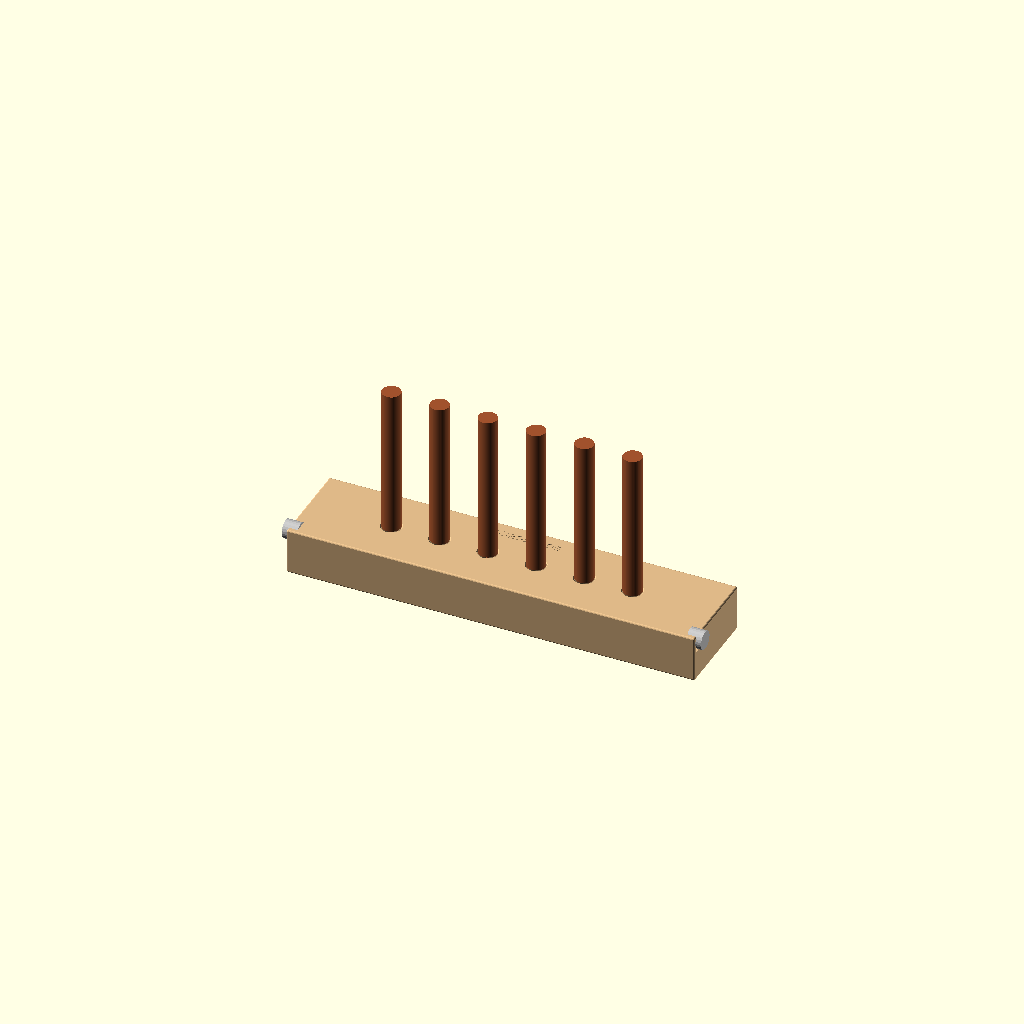
Cell 1 — every parameter at its default value.
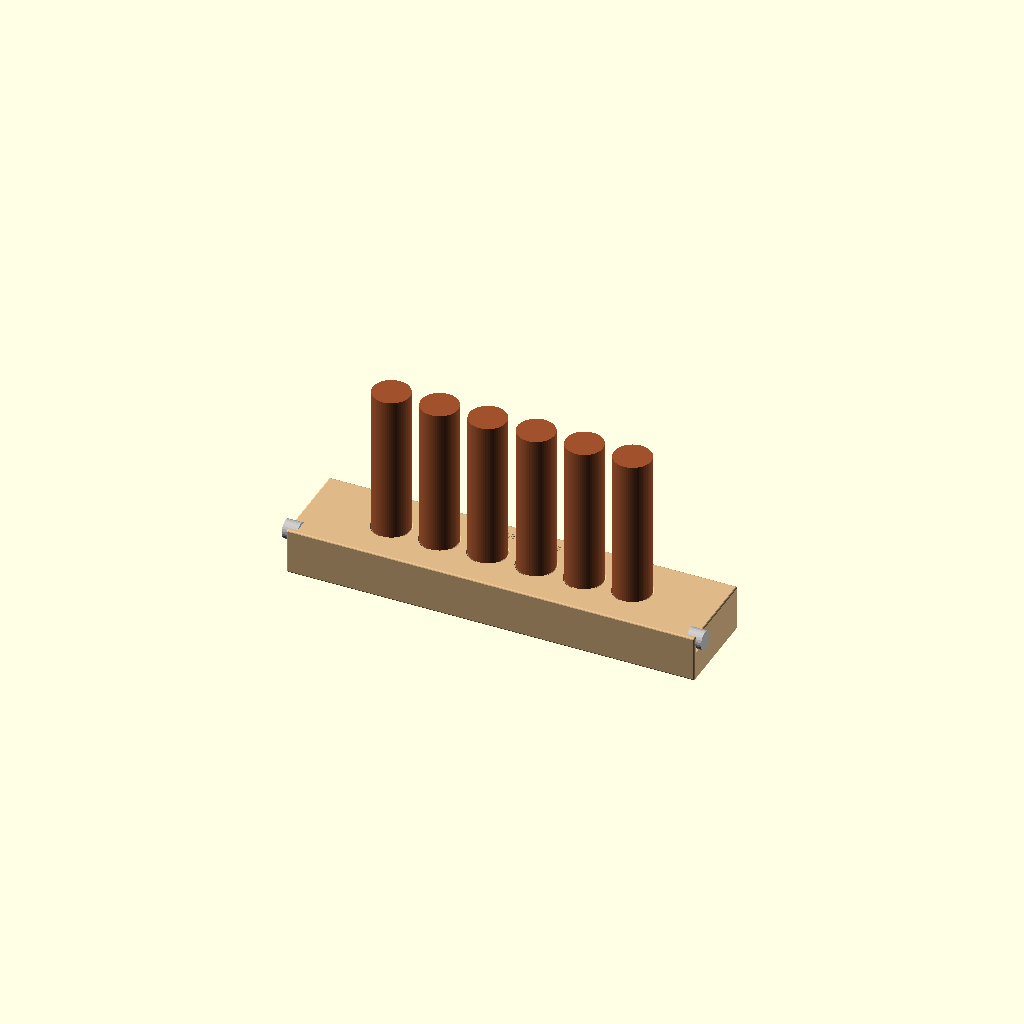
Cell 2: p8_post_d = 20 (everything else at default).
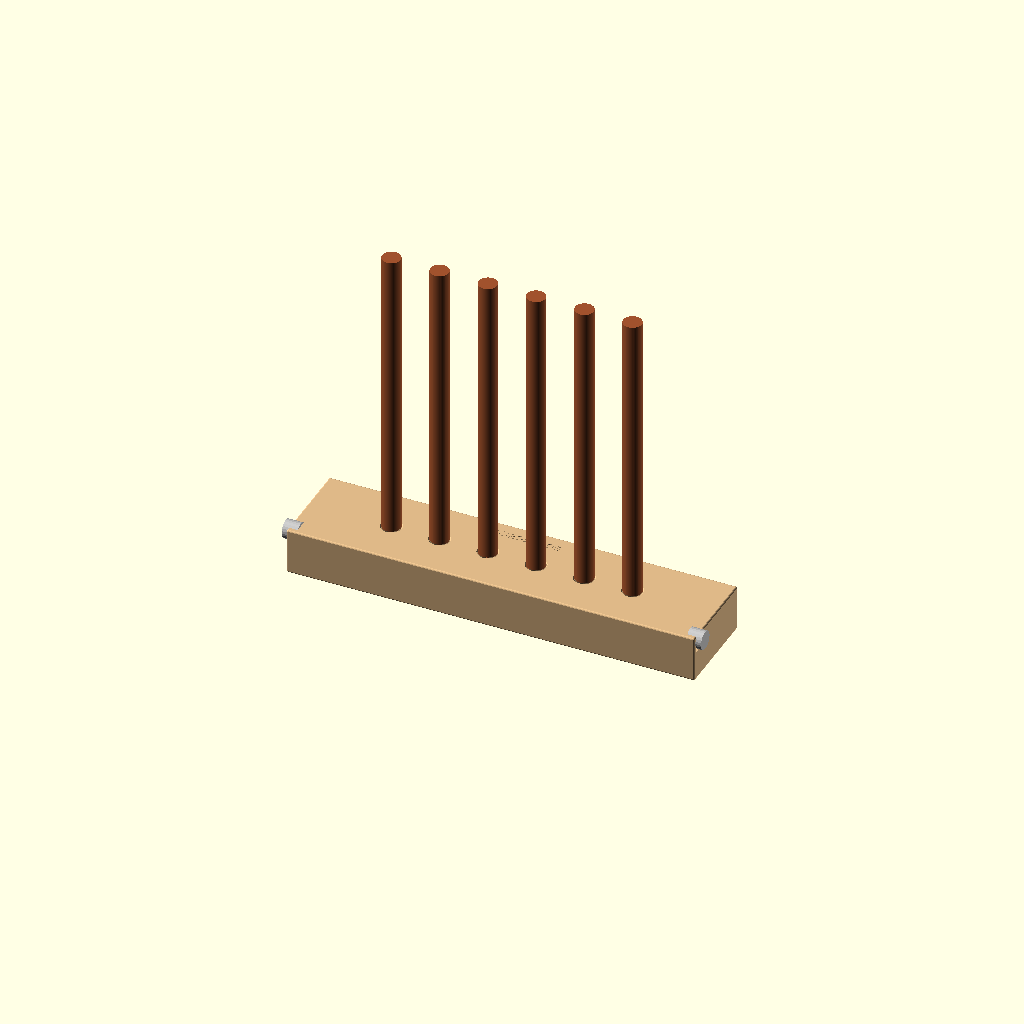
Cell 3: p8_post_h = 160 (everything else at default).
One fixed orthographic camera (rotation 55°, 0°, 25°; colour scheme Cornfield) for every cell.
The OpenSCAD source (scad/puzzle_08/ouroboros_chain.scad):
// EXKNOTS - Puzzle 8: Ouroboros Chain
// FDM 3D Printable Version
//
// Parts: Base (1) + Posts (6) + Shuttle bar (1) + 6x 150mm paracord loops
// Base scaled to 220mm for small-bed printers (parametric)
//
// Print settings:
//   Base:        PLA wood, 0.20mm layers, 30% infill, flat
//   Posts (x6):  PLA dark, 0.20mm layers, 100% infill, upright, brim 3mm
//   Shuttle bar: PETG silver, 0.20mm layers, 100% infill, lying flat, brim 5mm

include <../common/parameters.scad>
use <../common/post.scad>
use <../common/base.scad>
use <../common/text_label.scad>

// Puzzle-specific parameters
p8_num_posts = 6;
p8_post_spacing = 26;     // Reduced from 30mm for 220mm bed (parametric)
p8_post_d = 10;
p8_post_h = 80;
p8_base_w = 220;          // Scaled for Ender 3 bed (set to 250 for larger beds)
p8_base_d = 50;
p8_base_h = 25;
p8_bar_d = 6;             // Thickened from 3mm
p8_bar_length = p8_base_w - 10;
p8_notch_w = p8_bar_d + 1;     // Shuttle bar notch width
p8_notch_depth = 4;
p8_grip_d = 10;            // Grip nubs at bar ends
p8_grip_h = 8;
p8_socket_depth = 12;

// Compute post positions (centered on base)
p8_post_positions = [
    for (i = [0 : p8_num_posts - 1])
        [(i - (p8_num_posts - 1) / 2) * p8_post_spacing, 0]
];

// Constraint assertions
p8_total_span = p8_post_spacing * (p8_num_posts - 1);
assert(p8_total_span < p8_base_w - p8_post_d * 2,
       str("Post span (", p8_total_span, "mm) exceeds base width minus margins"));
assert(p8_bar_length >= p8_total_span,
       "Shuttle bar must span all posts");
assert(p8_base_w <= 250, "Base width exceeds common 250mm print bed");

// Part selector
part = "assembly";

if (part == "base") {
    p8_base();
} else if (part == "post") {
    p8_single_post();
} else if (part == "shuttle_bar") {
    p8_shuttle_bar();
} else {
    p8_assembly();
}

module p8_base() {
    difference() {
        flat_base(p8_base_w, p8_base_d, p8_base_h,
                  p8_post_positions, p8_post_d, p8_socket_depth);

        // Front notch for shuttle bar
        translate([0, -p8_base_d/2 + p8_notch_depth/2 + 2,
                   p8_base_h/2 - p8_notch_w/2 - 2])
            cube([p8_bar_length + 20, p8_notch_depth, p8_notch_w], center=true);
    }

    // Label
    translate([0, p8_base_d/2 - 8, p8_base_h/2])
        puzzle_label("OUROBOROS", 4, 0.4);
}

module p8_single_post() {
    post_with_pin(p8_post_d, p8_post_h, p8_post_d, p8_socket_depth);
}

module p8_shuttle_bar() {
    // Main bar
    cylinder(d=p8_bar_d, h=p8_bar_length, center=true, $fn=24);

    // Grip nubs at each end
    translate([0, 0, p8_bar_length/2])
        cylinder(d=p8_grip_d, h=p8_grip_h, $fn=24);
    translate([0, 0, -p8_bar_length/2 - p8_grip_h])
        cylinder(d=p8_grip_d, h=p8_grip_h, $fn=24);
}

module p8_assembly() {
    // Base
    color("burlywood") p8_base();

    // Posts
    for (pos = p8_post_positions) {
        color("sienna")
        translate([pos[0], pos[1], p8_base_h/2])
            cylinder(d=p8_post_d, h=p8_post_h, $fn=$fn);
    }

    // Shuttle bar (in notch)
    color("silver")
    translate([0, -p8_base_d/2 + p8_notch_depth + 2,
               p8_base_h/2 - p8_notch_w/2])
    rotate([0, 90, 0])
        p8_shuttle_bar();

    echo("ASSEMBLY ORDER: Thread loops right-to-left (6→1).");
    echo("Each loop threads through its left neighbor before mounting.");
    echo("Glue posts into base AFTER all loops are threaded.");
}
Customizer parameters (derived from the source; name, type, default, range or options):
p8_num_posts: number, default 6
p8_post_spacing: number, default 26
p8_post_d: number, default 10
p8_post_h: number, default 80
p8_base_w: number, default 220
p8_base_d: number, default 50
p8_base_h: number, default 25
p8_bar_d: number, default 6
p8_notch_depth: number, default 4
p8_grip_d: number, default 10
p8_grip_h: number, default 8
p8_socket_depth: number, default 12
part: string, default "assembly"
